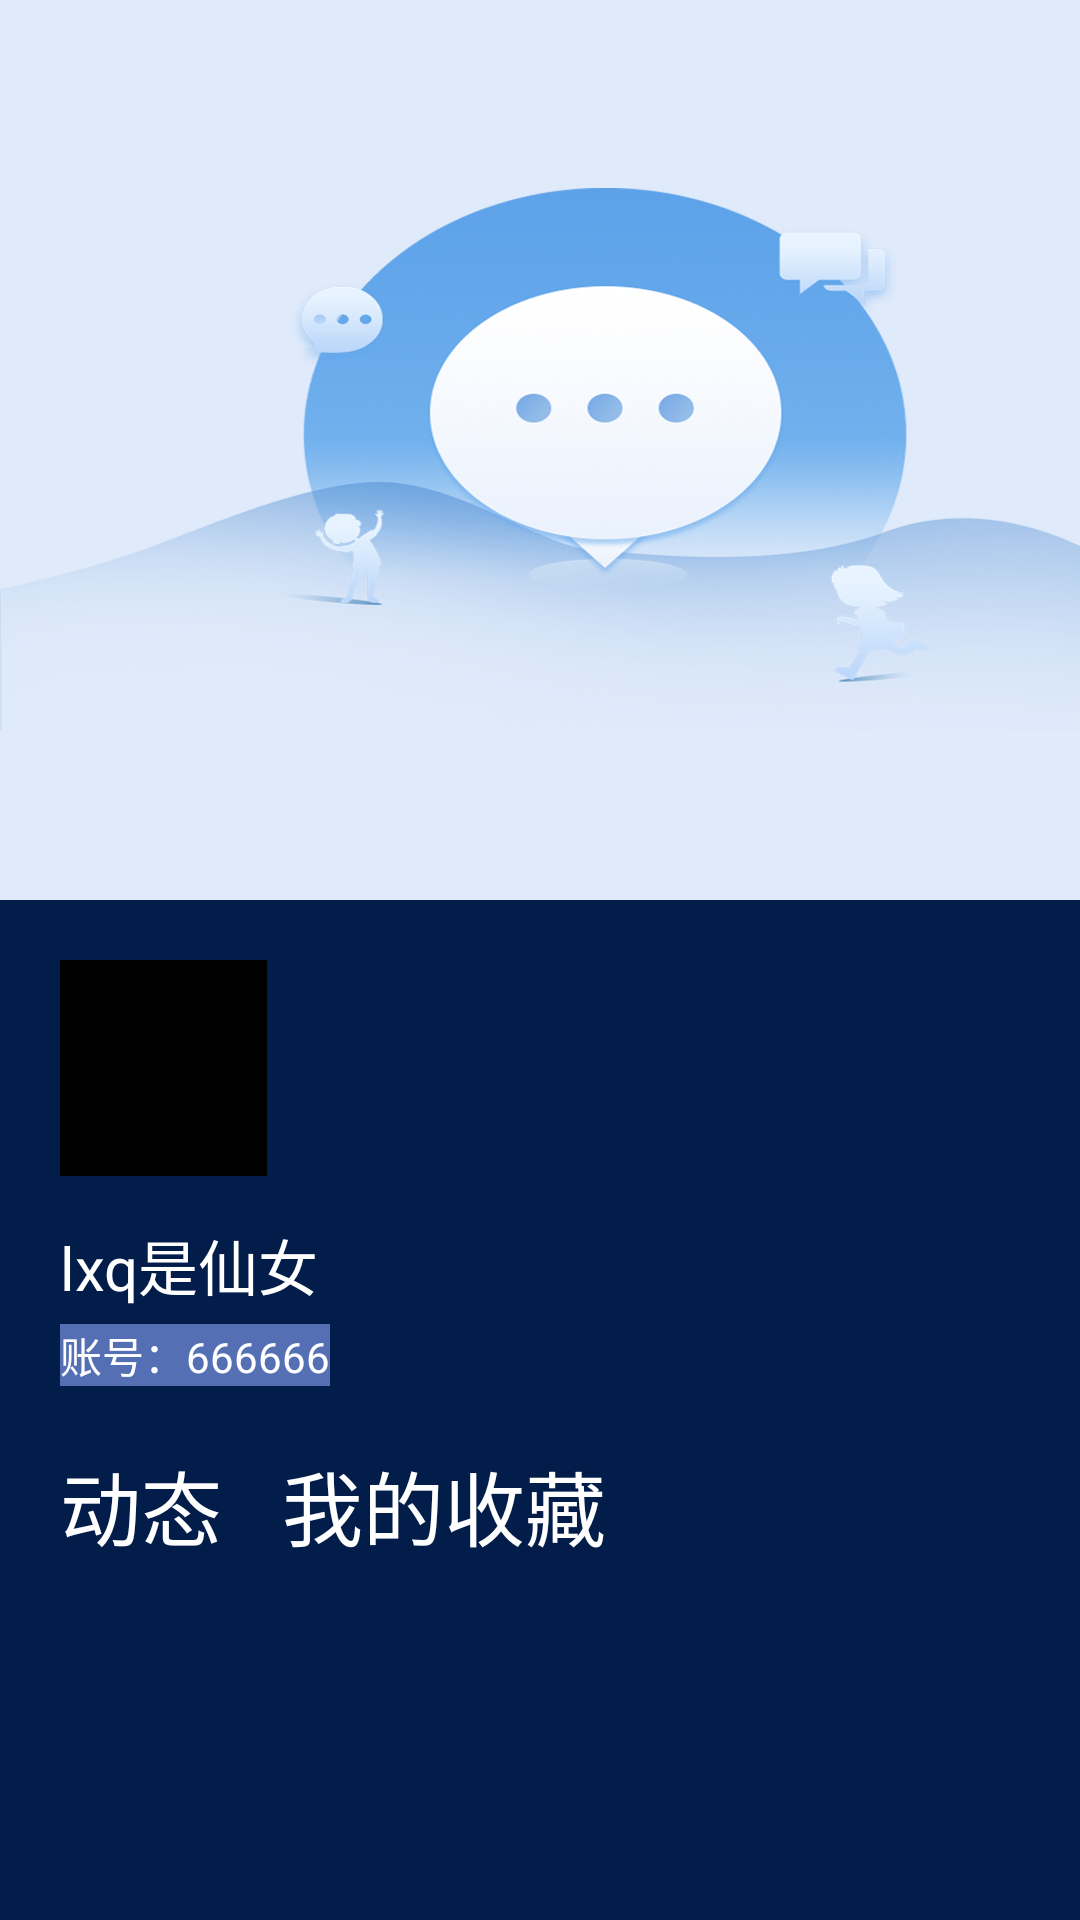

Write the Android layout XML for this screen, with the resource values it uses.
<!-- AndroidManifest.xml: application theme Theme.AppCompat.NoActionBar -->
<!-- res/layout/fragment_d.xml -->
<?xml version="1.0" encoding="utf-8"?>
<LinearLayout xmlns:android="http://schemas.android.com/apk/res/android"
    android:layout_width="match_parent"
    android:layout_height="match_parent"
    android:gravity="center"
    android:orientation="vertical"
    android:background="@color/bg_white">
    <LinearLayout
        android:layout_width="match_parent"
        android:layout_height="300dp"
        android:background="@drawable/minebg">
    </LinearLayout>


    <LinearLayout
        android:layout_width="match_parent"
        android:layout_height="match_parent"
        android:background="#021d49"
        android:orientation="vertical"
        >

        <ImageView
            android:layout_width="69dp"
            android:layout_height="72dp"
            android:layout_marginLeft="20dp"
            android:layout_marginTop="20dp"
            android:background="#000000">

        </ImageView>

        <TextView
            android:layout_width="wrap_content"
            android:layout_height="wrap_content"
            android:text="lxq是仙女"
            android:textColor="#FFFFFF"
            android:textSize="20sp"
            android:layout_marginLeft="20dp"
            android:layout_marginTop="15dp">

        </TextView>
        <TextView
            android:layout_width="wrap_content"
            android:layout_height="wrap_content"
            android:background="#556fb5"
            android:text="账号：666666"
            android:textColor="#FFFFFF"
            android:textSize="14sp"
            android:layout_marginLeft="20dp"
            android:layout_marginTop="5dp"
            >

        </TextView>

        <RelativeLayout
            android:layout_width="match_parent"
            android:layout_height="0dp"
            android:layout_weight="5">

            <TextView
                android:id="@+id/dynamic"
                android:layout_width="wrap_content"
                android:layout_height="wrap_content"
                android:layout_marginLeft="20dp"
                android:layout_marginTop="20dp"
                android:text="动态"
                android:textColor="#FFFFFF"
                android:textSize="27sp">

            </TextView>

            <TextView
                android:id="@+id/favorite"
                android:layout_width="wrap_content"
                android:layout_height="wrap_content"
                android:layout_marginLeft="20dp"
                android:layout_marginTop="20dp"
                android:layout_toRightOf="@+id/dynamic"
                android:text="我的收藏"
                android:textColor="#FFFFFF"
                android:textSize="27sp">

            </TextView>

            <LinearLayout
                android:layout_width="match_parent"
                android:layout_height="match_parent"
                android:layout_below="@+id/favorite"
                android:gravity="center"
                android:orientation="horizontal">

                <TextView
                    android:layout_width="65dp"
                    android:layout_height="65dp"

                    android:background="@drawable/add">

                </TextView>
            </LinearLayout>


        </RelativeLayout>



    </LinearLayout>
</LinearLayout>
<!-- resources referenced by this layout -->
<resources>
  <!-- drawable minebg: png bitmap (drawable, 470547 bytes) -->
</resources>
